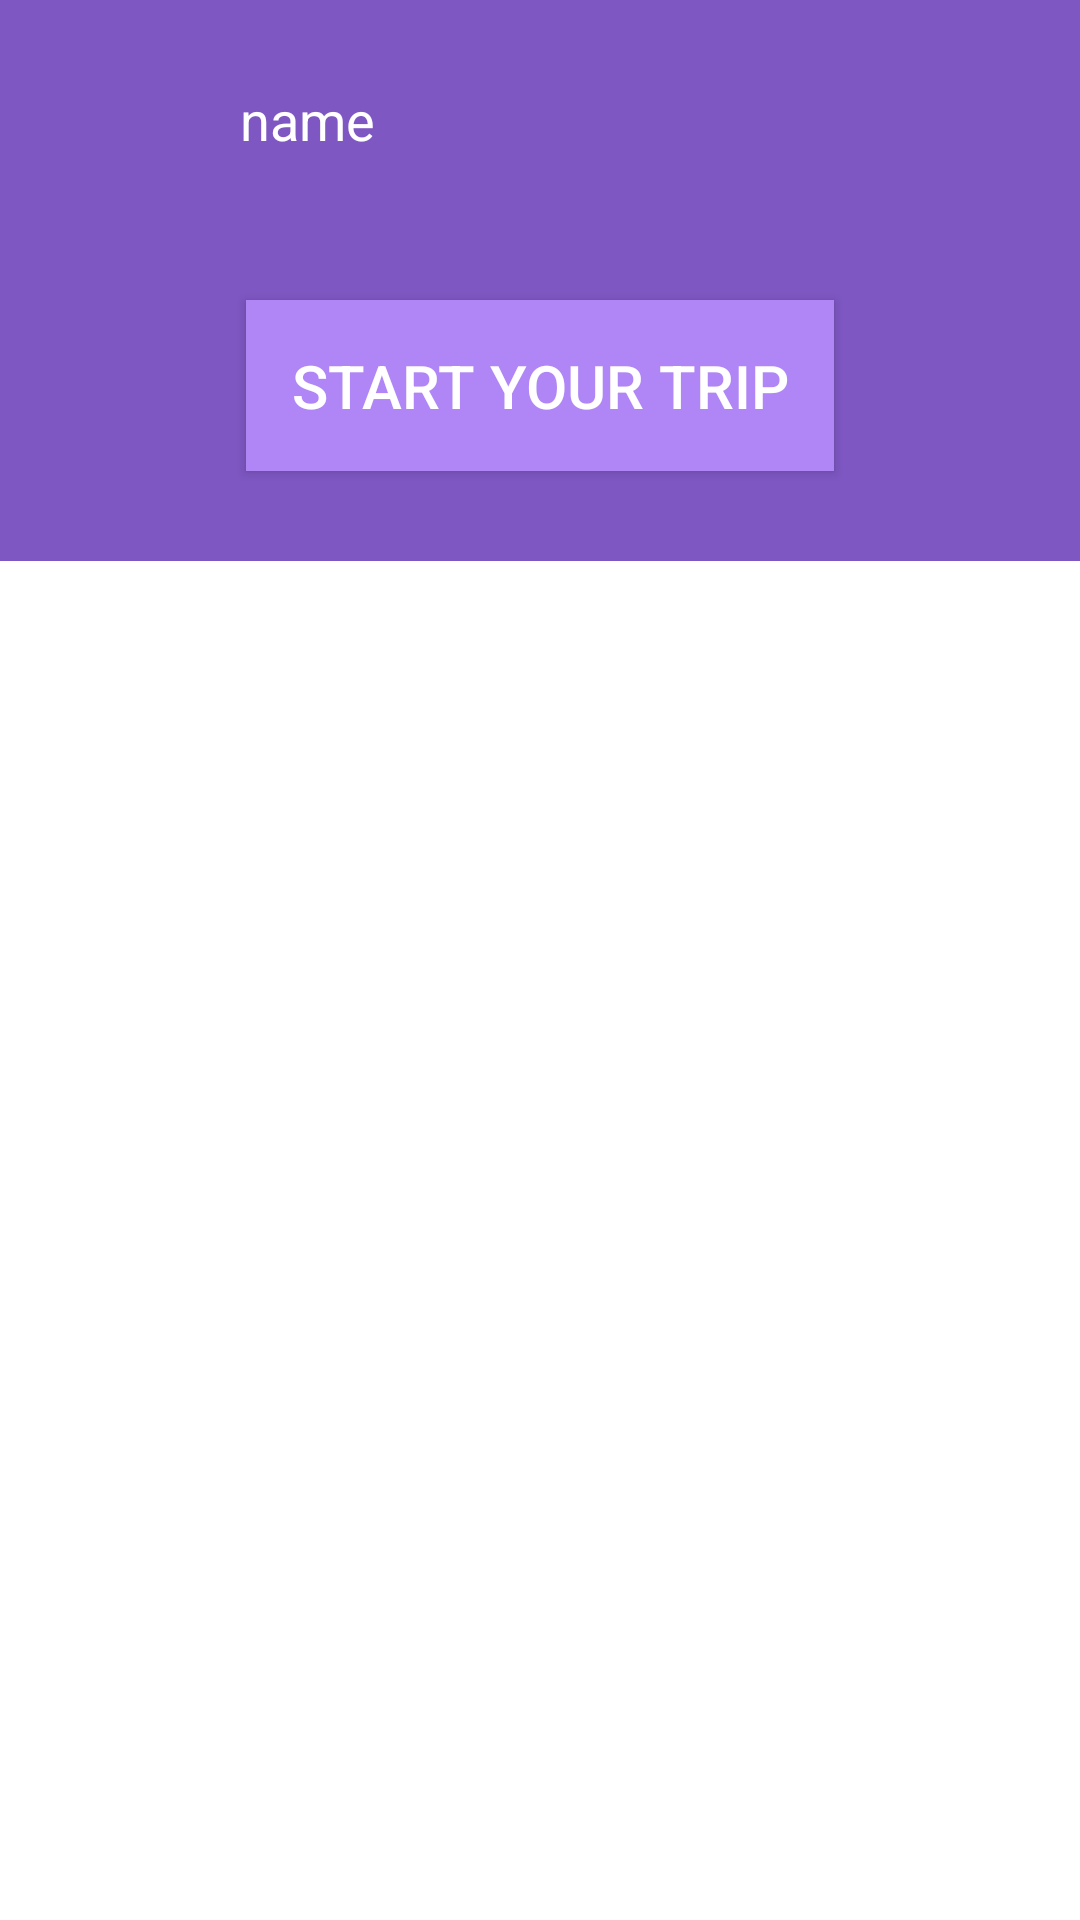

Android layout source for this screen:
<!-- AndroidManifest.xml: application theme AppTheme -->
<!-- res/layout/activity_home.xml -->
<?xml version="1.0" encoding="utf-8"?>
<LinearLayout
    xmlns:android="http://schemas.android.com/apk/res/android"
    xmlns:app="http://schemas.android.com/apk/res-auto"
    xmlns:tools="http://schemas.android.com/tools"
    android:layout_width="match_parent"
    android:layout_height="match_parent"
    android:orientation="vertical"
    android:background="@color/colorPrimary"
    tools:context="in.co.block.kaoru.activity.HomeActivity">

    <LinearLayout
        android:layout_width="match_parent"
        android:layout_height="wrap_content"
        android:orientation="horizontal"
        android:background="@color/colorPrimary"
        android:padding="@dimen/title_top_margin">

        <ImageView
            android:id="@+id/name_init"
            android:layout_width="40dp"
            android:layout_height="40dp"
            android:layout_gravity="center_vertical"
            />

        <TextView
            android:layout_width="wrap_content"
            android:layout_height="wrap_content"
            android:textColor="@android:color/white"
            android:textSize="18sp"
            android:text="name"
            android:layout_gravity="center_vertical"
            android:layout_marginLeft="@dimen/title_top_margin"
            android:id="@+id/name"/>



    </LinearLayout>

    <TextView
        android:layout_width="wrap_content"
        android:layout_height="wrap_content"
        android:textColor="@android:color/white"
        android:textSize="18sp"
        android:visibility="gone"
        android:text="Green Trips"
        android:layout_gravity="center_vertical"
        android:layout_marginLeft="80dp"
        android:id="@+id/green_trips"/>

    <TextView
        android:layout_width="wrap_content"
        android:layout_height="wrap_content"
        android:textColor="@android:color/white"
        android:textSize="18sp"
        android:visibility="gone"
        android:text="Black Trips"
        android:layout_gravity="center_vertical"
        android:layout_marginLeft="80dp"
        android:id="@+id/black_trips"/>


    <Button
        android:id="@+id/start_trip"
        android:layout_width="wrap_content"
        android:layout_height="wrap_content"
        android:textSize="20sp"
        style="@style/LightButton"
        android:background="@color/colorPrimaryLight"
        android:text="@string/start_trip"
        android:layout_marginTop="@dimen/title_top_margin"
        android:layout_gravity="center_horizontal"/>

    <TextView
        android:layout_width="wrap_content"
        android:layout_height="wrap_content"
        android:id="@+id/trip_in_progress"
        android:textColor="@android:color/white"
        android:layout_gravity="center_horizontal"
        android:text="Ride in progress"
        android:layout_marginTop="@dimen/title_top_margin"
        android:visibility="gone"
        />


    <android.support.v7.widget.RecyclerView
        android:id="@+id/trips"
        android:layout_marginTop="30dp"
        android:scrollbars="none"
        android:background="@android:color/white"
        android:layout_width="match_parent"
        android:layout_height="match_parent" />

</LinearLayout>
<!-- resources referenced by this layout -->
<resources>
  <color name="colorPrimary">#7e57c2</color>
  <color name="colorPrimaryLight">#b085f5</color>
  <dimen name="title_top_margin">20dp</dimen>
  <string name="start_trip">Start your trip</string>
  <style name="LightButton" parent="Widget.AppCompat.Button.Colored">
  
          <item name="android:textColor">@android:color/white</item>
          <item name="android:textAllCaps">true</item>
          <item name="android:textSize">20dp</item>
          <item name="android:padding">15dp</item>
          <item name="android:labelTextSize">@dimen/title_text_size</item>
      </style>
  <style name="AppTheme" parent="Theme.AppCompat.Light.NoActionBar">
          
          <item name="colorPrimary">@color/colorPrimary</item>
          <item name="colorPrimaryDark">@color/colorPrimaryDark</item>
          <item name="colorAccent">@color/colorPrimary</item>
      </style>
  <dimen name="title_text_size">22sp</dimen>
  <color name="colorPrimaryDark">#4d2c91</color>
</resources>
